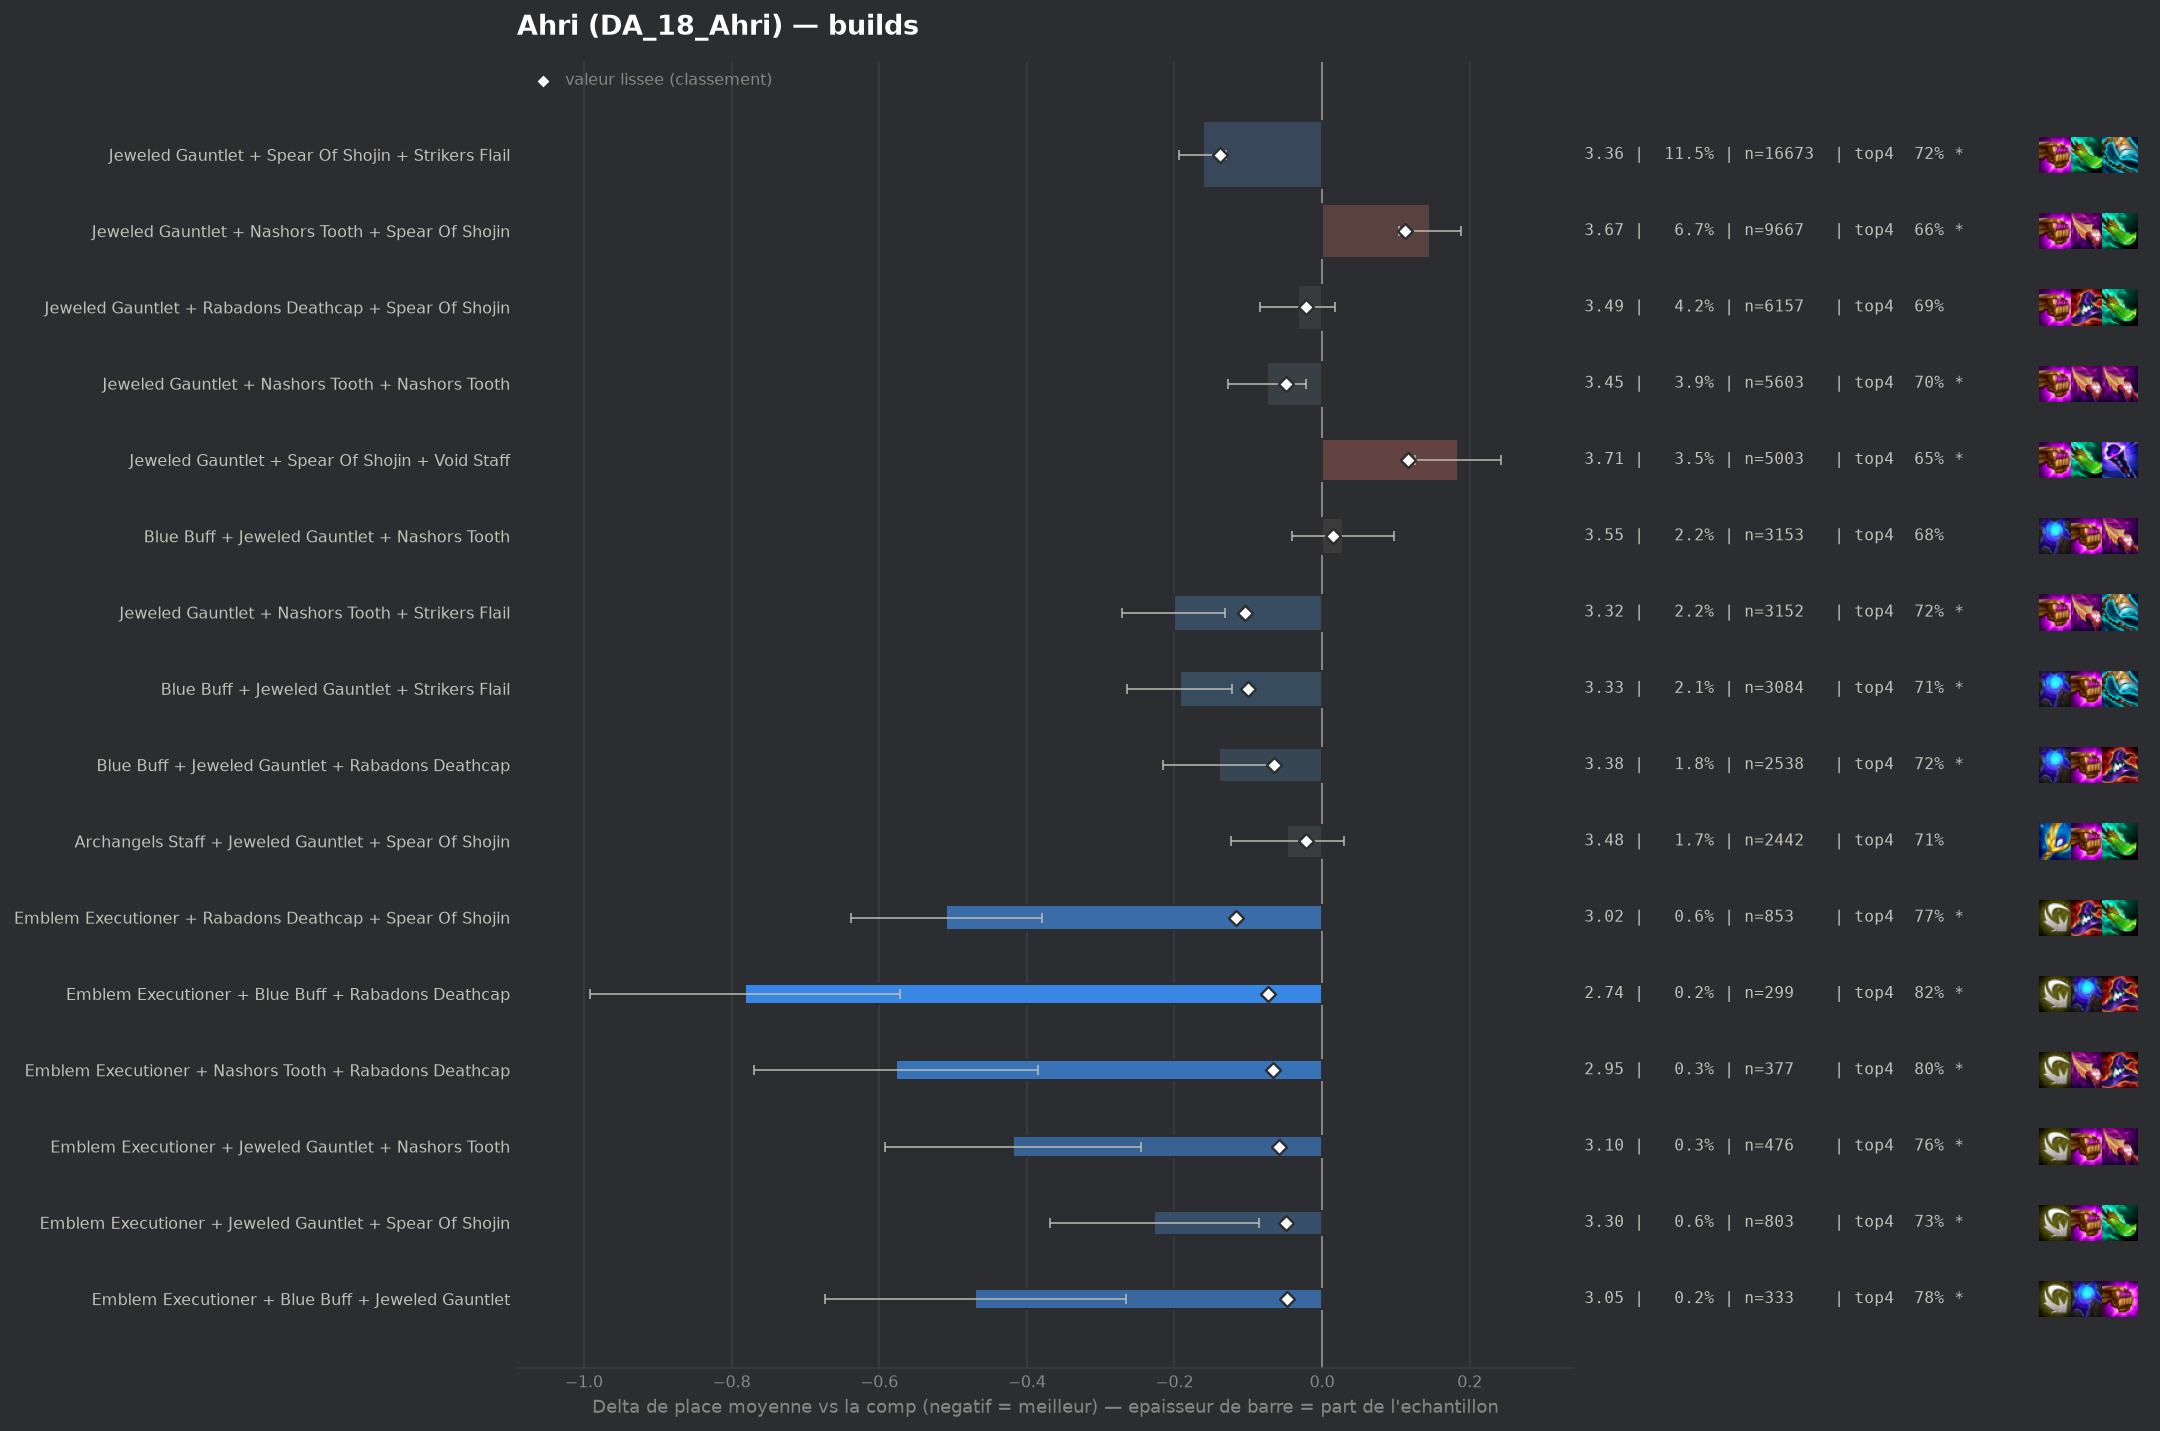

The file beside this chart, header and first rows:
group, label, n, share, avg_place, shrunk_avg, score, d_avg, d_avg_pess, impact, d_top4, win, top2, top4, sd, z, p, significant
populaire, Jeweled Gauntlet + Spear Of Shojin + Str…, 16673, 0.1151, 3.362, 3.386, -0.138, -0.162, -0.13, 0.0159, 0.0281, 0.2166, 0.416, 0.7157, 1.985, -9.98, 0.0, True
pepite, Emblem Executioner + Rabadons Deathcap +…, 853, 0.005887, 3.015, 3.408, -0.116, -0.509, -0.38, 0.0007, 0.0826, 0.2802, 0.4971, 0.7702, 1.915, -7.73, 0.0, True
populaire, Jeweled Gauntlet + Nashors Tooth + Strik…, 3152, 0.02175, 3.323, 3.419, -0.105, -0.201, -0.131, 0.0023, 0.0332, 0.2303, 0.4264, 0.7208, 1.993, -5.6, 0.0, True
populaire, Blue Buff + Jeweled Gauntlet + Strikers …, 3084, 0.02129, 3.331, 3.425, -0.1, -0.193, -0.122, 0.0021, 0.0261, 0.2254, 0.4206, 0.7137, 1.98, -5.36, 0.0, True
pepite, Emblem Executioner + Blue Buff + Rabadon…, 299, 0.002064, 2.742, 3.451, -0.073, -0.782, -0.572, 0.0002, 0.1351, 0.3411, 0.5652, 0.8227, 1.85, -7.3, 0.0, True
pepite, Emblem Executioner + Nashors Tooth + Rab…, 377, 0.002602, 2.947, 3.458, -0.066, -0.577, -0.385, 0.0002, 0.1108, 0.2812, 0.5172, 0.7984, 1.9, -5.89, 0.0, True
populaire, Blue Buff + Jeweled Gauntlet + Rabadons …, 2538, 0.01752, 3.384, 3.459, -0.065, -0.14, -0.064, 0.0011, 0.0275, 0.1998, 0.3956, 0.7151, 1.936, -3.61, 0.00031, True
pepite, Emblem Executioner + Jeweled Gauntlet + …, 476, 0.003285, 3.105, 3.465, -0.059, -0.419, -0.246, 0.0002, 0.0708, 0.2689, 0.4685, 0.7584, 1.92, -4.75, 0.0, True
populaire, Jeweled Gauntlet + Nashors Tooth + Nasho…, 5603, 0.03867, 3.449, 3.475, -0.049, -0.075, -0.022, 0.0019, 0.0159, 0.1994, 0.3919, 0.7036, 1.983, -2.76, 0.00571, True
pepite, Emblem Executioner + Jeweled Gauntlet + …, 803, 0.005542, 3.296, 3.475, -0.049, -0.228, -0.086, 0.0003, 0.0409, 0.2428, 0.4396, 0.7285, 2.04, -3.15, 0.00161, True
pepite, Emblem Executioner + Blue Buff + Jeweled…, 333, 0.002298, 3.054, 3.476, -0.048, -0.47, -0.266, 0.0001, 0.0962, 0.2883, 0.4595, 0.7838, 1.901, -4.51, 1e-05, True
, Jeweled Gauntlet + Spear Of Shojin Radia…, 227, 0.001567, 2.894, 3.478, -0.046, -0.63, -0.384, 0.0001, 0.1097, 0.2952, 0.5507, 0.7974, 1.891, -5.01, 0.0, True
, Rabadons Deathcap + Rabadons Deathcap + …, 369, 0.002547, 3.141, 3.481, -0.043, -0.383, -0.19, 0.0001, 0.0685, 0.2439, 0.458, 0.7561, 1.892, -3.88, 0.0001, True
, Blue Buff Radiant + Jeweled Gauntlet + S…, 138, 0.0009525, 2.58, 3.481, -0.043, -0.944, -0.652, 0.0, 0.153, 0.3768, 0.6087, 0.8406, 1.752, -6.33, 0.0, True
, Blue Buff + Rabadons Deathcap + Rabadons…, 191, 0.001318, 2.838, 3.482, -0.042, -0.686, -0.437, 0.0001, 0.1291, 0.3089, 0.5079, 0.8168, 1.755, -5.4, 0.0, True
, Emblem Executioner + Nashors Tooth + Nas…, 150, 0.001035, 2.687, 3.483, -0.041, -0.837, -0.546, 0.0, 0.1324, 0.3467, 0.5933, 0.82, 1.823, -5.62, 0.0, True
, Emblem Executioner + Spear Of Shojin + S…, 390, 0.002692, 3.19, 3.484, -0.04, -0.334, -0.133, 0.0001, 0.0483, 0.2744, 0.4692, 0.7359, 2.027, -3.25, 0.00114, True
, Red Buff + Spear Of Shojin + Void Staff, 175, 0.001208, 2.817, 3.484, -0.04, -0.707, -0.424, 0.0, 0.1295, 0.3314, 0.5486, 0.8171, 1.91, -4.89, 0.0, True
, Jeweled Gauntlet + Spear Of Shojin + Str…, 190, 0.001311, 2.911, 3.486, -0.038, -0.614, -0.36, 0.0, 0.1229, 0.2947, 0.4684, 0.8105, 1.785, -4.73, 0.0, True
, Blue Buff + Morellonomicon + Void Staff, 160, 0.001104, 2.819, 3.487, -0.037, -0.705, -0.423, 0.0, 0.1311, 0.3125, 0.5375, 0.8187, 1.823, -4.89, 0.0, True
, Emblem Executioner + Nashors Tooth + Str…, 235, 0.001622, 3.047, 3.488, -0.036, -0.477, -0.222, 0.0001, 0.0656, 0.3106, 0.4851, 0.7532, 1.998, -3.66, 0.00025, True
, Morellonomicon + Spear Of Shojin + Void …, 399, 0.002754, 3.238, 3.489, -0.035, -0.286, -0.099, 0.0001, 0.0693, 0.203, 0.4361, 0.7569, 1.9, -3.0, 0.00268, True
, Archangels Staff + Blue Buff + Jeweled G…, 965, 0.00666, 3.397, 3.492, -0.032, -0.127, -0.008, 0.0002, 0.0253, 0.1865, 0.3813, 0.713, 1.883, -2.09, 0.03656, False
, Giant Slayer + Morellonomicon + Spear Of…, 122, 0.000842, 2.738, 3.492, -0.032, -0.786, -0.504, 0.0, 0.173, 0.2541, 0.5492, 0.8607, 1.593, -5.45, 0.0, True
, Jeweled Gauntlet Radiant + Spear Of Shoj…, 281, 0.001939, 3.189, 3.494, -0.03, -0.335, -0.102, 0.0001, 0.0704, 0.2384, 0.4698, 0.758, 1.992, -2.82, 0.0048, True
, Morellonomicon + Rabadons Deathcap + Spe…, 251, 0.001732, 3.143, 3.494, -0.03, -0.381, -0.144, 0.0001, 0.0773, 0.2629, 0.4422, 0.7649, 1.911, -3.15, 0.00162, True
, Archangels Staff + Blue Buff + Void Staf…, 101, 0.0006971, 2.673, 3.495, -0.029, -0.851, -0.554, 0.0, 0.1837, 0.2574, 0.5545, 0.8713, 1.523, -5.61, 0.0, True
, Emblem Executioner + Nashors Tooth + Spe…, 288, 0.001988, 3.215, 3.496, -0.028, -0.309, -0.073, 0.0001, 0.045, 0.2847, 0.4479, 0.7326, 2.04, -2.57, 0.01028, True
, Emblem Invoker + Blue Buff + Jeweled Gau…, 104, 0.0007178, 2.731, 3.497, -0.027, -0.793, -0.456, 0.0, 0.0816, 0.3077, 0.5865, 0.7692, 1.755, -4.61, 0.0, True
, Blue Buff + Rabadons Deathcap + Void Sta…, 281, 0.001939, 3.231, 3.498, -0.026, -0.293, -0.084, 0.0001, 0.0775, 0.1886, 0.4057, 0.7651, 1.784, -2.75, 0.00599, True
, Blue Buff + Giant Slayer + Rabadons Deat…, 228, 0.001574, 3.162, 3.498, -0.026, -0.362, -0.134, 0.0, 0.0843, 0.2105, 0.4079, 0.7719, 1.756, -3.11, 0.00188, True
, Giant Slayer + Rabadons Deathcap + Spear…, 474, 0.003271, 3.348, 3.499, -0.025, -0.176, -0.006, 0.0001, 0.0318, 0.1941, 0.4051, 0.7194, 1.889, -2.02, 0.04292, False
, Adaptive Helm + Rabadons Deathcap + Spea…, 222, 0.001532, 3.171, 3.499, -0.025, -0.353, -0.113, 0.0, 0.0556, 0.2207, 0.4234, 0.7432, 1.823, -2.88, 0.00395, True
, Emblem Executioner + Jeweled Gauntlet + …, 80, 0.0005521, 2.575, 3.499, -0.025, -0.949, -0.544, 0.0, 0.1374, 0.4, 0.6375, 0.825, 1.849, -4.59, 0.0, True
, Blue Buff + Morellonomicon + Rabadons De…, 143, 0.000987, 3.007, 3.5, -0.024, -0.517, -0.224, 0.0, 0.1026, 0.2238, 0.4895, 0.7902, 1.788, -3.46, 0.00055, True
, Blue Buff + Giant Slayer + Void Staff, 77, 0.0005314, 2.61, 3.5, -0.024, -0.914, -0.568, 0.0, 0.1695, 0.2857, 0.5714, 0.8571, 1.547, -5.18, 0.0, True
, Blue Buff + Jeweled Gauntlet + Morellono…, 380, 0.002623, 3.329, 3.501, -0.023, -0.195, 0.0, 0.0001, 0.0203, 0.2342, 0.4342, 0.7079, 2.0, -1.9, 0.05749, False
, Adaptive Helm + Blue Buff + Rabadons Dea…, 196, 0.001353, 3.158, 3.501, -0.023, -0.366, -0.114, 0.0, 0.0828, 0.2194, 0.4286, 0.7704, 1.796, -2.85, 0.00437, True
, Emblem Executioner + Spear Of Shojin + V…, 115, 0.0007937, 2.913, 3.501, -0.023, -0.611, -0.251, 0.0, 0.0863, 0.3043, 0.5739, 0.7739, 1.967, -3.33, 0.00087, True
populaire, Jeweled Gauntlet + Rabadons Deathcap + S…, 6157, 0.04249, 3.491, 3.502, -0.022, -0.033, 0.0, 0.001, 0.0067, 0.1965, 0.3825, 0.6943, 2.0, -1.27, 0.2057, False
populaire, Archangels Staff + Jeweled Gauntlet + Sp…, 2442, 0.01685, 3.477, 3.503, -0.022, -0.047, 0.0, 0.0004, 0.0245, 0.1777, 0.3665, 0.7121, 1.911, -1.2, 0.2283, False
, Adaptive Helm + Blue Buff + Jeweled Gaun…, 818, 0.005646, 3.423, 3.502, -0.022, -0.101, 0.0, 0.0001, 0.0324, 0.1822, 0.3814, 0.72, 1.897, -1.52, 0.1286, False
, Emblem Executioner + Rabadons Deathcap +…, 68, 0.0004693, 2.574, 3.502, -0.022, -0.951, -0.552, 0.0, 0.1359, 0.3382, 0.5882, 0.8235, 1.674, -4.68, 0.0, True
, Emblem Executioner + Adaptive Helm + Rab…, 62, 0.0004279, 2.516, 3.503, -0.021, -1.008, -0.594, 0.0, 0.1833, 0.3387, 0.6452, 0.871, 1.663, -4.77, 0.0, True
, Adaptive Helm + Jeweled Gauntlet + Strik…, 396, 0.002733, 3.361, 3.504, -0.02, -0.163, 0.0, 0.0001, 0.0498, 0.197, 0.3914, 0.7374, 1.924, -1.68, 0.09229, False
, Jeweled Gauntlet + Morellonomicon + Nash…, 327, 0.002257, 3.324, 3.504, -0.02, -0.2, 0.0, 0.0, 0.0738, 0.2049, 0.3884, 0.7615, 1.89, -1.91, 0.05603, False
, Emblem Flora Fatalis Augment + Blue Buff…, 166, 0.001146, 3.163, 3.505, -0.02, -0.361, -0.092, 0.0, 0.0955, 0.1988, 0.4337, 0.7831, 1.771, -2.63, 0.0086, True
, Blue Buff Radiant + Jeweled Gauntlet + R…, 91, 0.0006281, 2.879, 3.504, -0.02, -0.645, -0.269, 0.0, 0.0926, 0.2747, 0.5385, 0.7802, 1.827, -3.37, 0.00076, True
, Emblem Executioner + Blue Buff + Nashors…, 86, 0.0005936, 2.814, 3.504, -0.02, -0.71, -0.339, 0.0, 0.1496, 0.3023, 0.5, 0.8372, 1.755, -3.75, 0.00018, True
, Eternal Pact + Jeweled Gauntlet + Nashor…, 196, 0.001353, 3.224, 3.505, -0.019, -0.3, -0.018, 0.0, 0.0777, 0.2449, 0.449, 0.7653, 2.013, -2.08, 0.03731, False
, Hextech Gunblade + Rabadons Deathcap + S…, 150, 0.001035, 3.133, 3.505, -0.019, -0.391, -0.078, 0.0, 0.0257, 0.26, 0.5, 0.7133, 1.952, -2.45, 0.01425, True
, Ludens Tempest + Blue Buff + Jeweled Gau…, 268, 0.00185, 3.317, 3.507, -0.018, -0.207, 0.0, 0.0, 0.0475, 0.209, 0.4067, 0.7351, 1.895, -1.79, 0.07409, False
, Blue Buff + Rabadons Deathcap + Strikers…, 125, 0.0008627, 3.096, 3.506, -0.018, -0.428, -0.093, 0.0, 0.0724, 0.272, 0.448, 0.76, 1.912, -2.5, 0.01234, True
, Emblem Invoker + Jeweled Gauntlet + Stri…, 75, 0.0005176, 2.8, 3.506, -0.018, -0.724, -0.314, 0.0, 0.0857, 0.32, 0.5467, 0.7733, 1.811, -3.46, 0.00054, True
, Jeweled Gauntlet + Nashors Tooth Radiant…, 70, 0.0004831, 2.771, 3.506, -0.018, -0.753, -0.326, 0.0, 0.1267, 0.3286, 0.5571, 0.8143, 1.822, -3.46, 0.00055, True
, Emblem Blackthorn + Emblem Executioner +…, 56, 0.0003865, 2.589, 3.506, -0.018, -0.935, -0.474, 0.0, 0.1517, 0.3214, 0.6607, 0.8393, 1.76, -3.97, 7e-05, True
, Emblem Executioner + Rabadons Deathcap +…, 54, 0.0003727, 2.556, 3.506, -0.018, -0.969, -0.499, 0.0, 0.1457, 0.3519, 0.6111, 0.8333, 1.76, -4.04, 5e-05, True
, Archangels Staff + Rabadons Deathcap + S…, 394, 0.002719, 3.386, 3.508, -0.017, -0.138, 0.0, 0.0, 0.0357, 0.1929, 0.3985, 0.7234, 1.929, -1.42, 0.1552, False
, Adaptive Helm + Morellonomicon + Void St…, 110, 0.0007592, 3.064, 3.507, -0.017, -0.46, -0.117, 0.0, 0.0851, 0.2364, 0.4636, 0.7727, 1.835, -2.63, 0.00854, True
, Archangels Staff + Archangels Staff + Bl…, 110, 0.0007592, 3.064, 3.507, -0.017, -0.46, -0.133, 0.0, 0.0669, 0.2364, 0.4364, 0.7545, 1.749, -2.76, 0.00579, True
... 313 more rows
